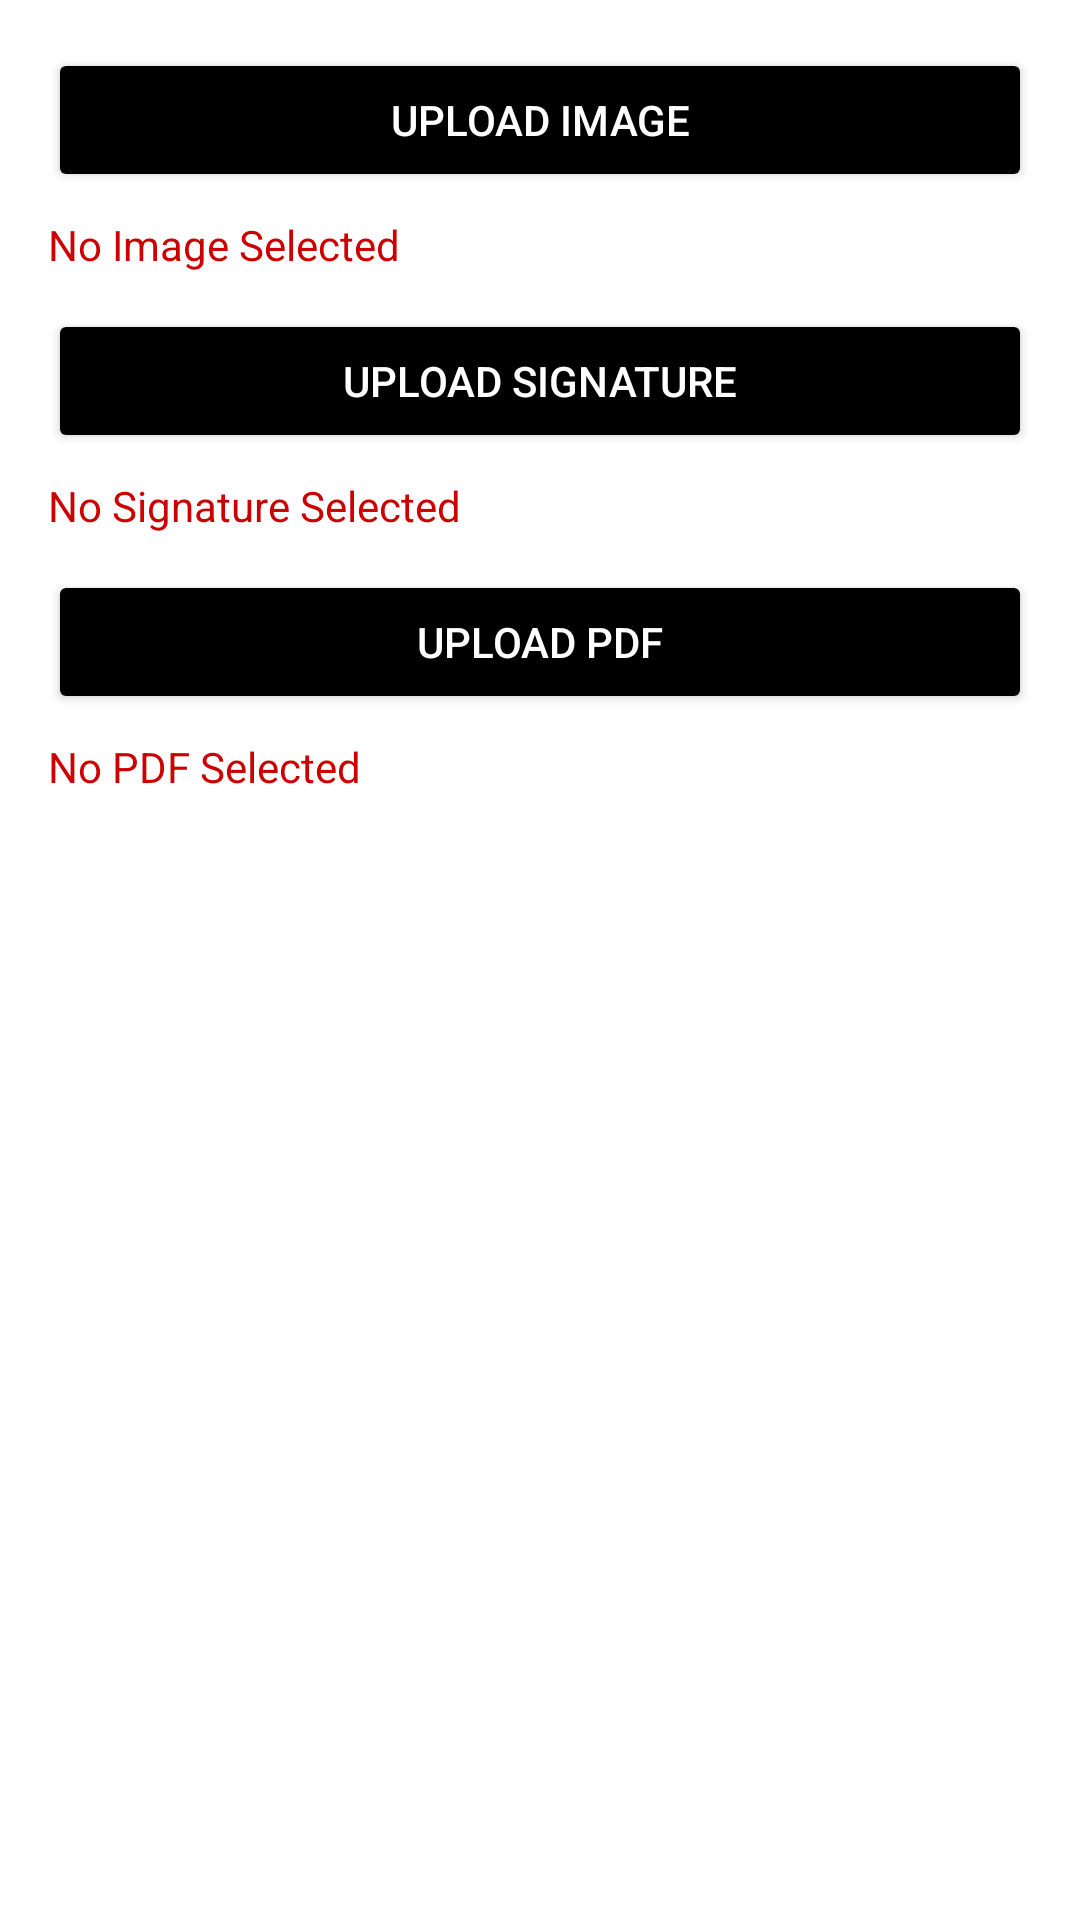

Reconstruct the res/layout file that produces this screen, plus the resources it refers to.
<!-- AndroidManifest.xml: application theme Theme.UDID. -->
<!-- res/layout/activity_file_type_selector.xml -->
<?xml version="1.0" encoding="utf-8"?>
<LinearLayout xmlns:android="http://schemas.android.com/apk/res/android"
    xmlns:tools="http://schemas.android.com/tools"
    android:layout_width="match_parent"
    android:layout_height="match_parent"
    android:orientation="vertical"
    android:padding="16dp">

    <Button
        android:id="@+id/btnUploadImage"
        android:layout_width="match_parent"
        android:layout_height="wrap_content"
        android:backgroundTint="@color/black"
        android:text="Upload Image"
        android:textColor="@android:color/white" />

    <TextView
        android:id="@+id/txtImageStatus"
        android:layout_width="wrap_content"
        android:layout_height="wrap_content"
        android:paddingTop="8dp"
        android:text="No Image Selected"
        android:textColor="@android:color/holo_red_dark" />

    <Button
        android:id="@+id/btnUploadSign"
        android:layout_width="match_parent"
        android:layout_height="wrap_content"
        android:layout_marginTop="12dp"
        android:backgroundTint="@color/black"
        android:text="Upload Signature"
        android:textColor="@android:color/white" />

    <TextView
        android:id="@+id/txtSignStatus"
        android:layout_width="wrap_content"
        android:layout_height="wrap_content"
        android:paddingTop="8dp"
        android:text="No Signature Selected"
        android:textColor="@android:color/holo_red_dark" />

    <Button
        android:id="@+id/btnUploadPdf"
        android:layout_width="match_parent"
        android:layout_height="wrap_content"
        android:layout_marginTop="12dp"
        android:backgroundTint="@color/black"
        android:text="Upload PDF"
        android:textColor="@android:color/white" />

    <TextView
        android:id="@+id/txtPdfStatus"
        android:layout_width="wrap_content"
        android:layout_height="wrap_content"
        android:paddingTop="8dp"
        android:text="No PDF Selected"
        android:textColor="@android:color/holo_red_dark" />

    <Button
        android:id="@+id/btnProceed"
        android:layout_width="match_parent"
        android:layout_height="wrap_content"
        android:layout_marginTop="20dp"
        android:backgroundTint="@color/purple_500"
        android:text="Proceed"
        android:textColor="@android:color/white"
        android:visibility="gone" />

</LinearLayout>
<!-- resources referenced by this layout -->
<resources>
  <color name="black">#FF000000</color>
  <color name="purple_500">#FF6200EE</color>
  <style name="Theme.UDID." parent="Theme.MaterialComponents.Light.NoActionBar">
          
          <item name="colorPrimary">@color/purple_500</item>
          <item name="colorPrimaryVariant">@color/purple_700</item>
          <item name="colorOnPrimary">@color/white</item>
          
          <item name="colorSecondary">@color/black</item>
          <item name="colorSecondaryVariant">@color/black</item>
          <item name="colorOnSecondary">@color/black</item>
          
          <item name="android:statusBarColor">@color/darkBlue</item>
          <item name="bottomSheetDialogTheme">@style/AppBottomSheetDialogTheme</item>
          
      </style>
  <color name="purple_700">#FF3700B3</color>
  <color name="white">#FFFFFFFF</color>
  <color name="darkBlue">#041C53</color>
  <style name="AppBottomSheetDialogTheme" parent="Theme.Design.Light.BottomSheetDialog">
          
          <item name="android:windowIsFloating">false</item>
          <item name="android:windowSoftInputMode">adjustResize</item>
          <item name="bottomSheetStyle">@style/AppModalStyle</item>
      </style>
  <style name="AppModalStyle" parent="Widget.Design.BottomSheet.Modal">
          <item name="android:background">@drawable/bottom_sheet_background</item>
      </style>
  <!-- drawable bottom_sheet_background (drawable) -->
  <shape xmlns:android="http://schemas.android.com/apk/res/android">
      <solid android:color="@android:color/white" />
      <corners
          android:topLeftRadius="30dp"
          android:topRightRadius="30dp" />
  </shape>
</resources>
